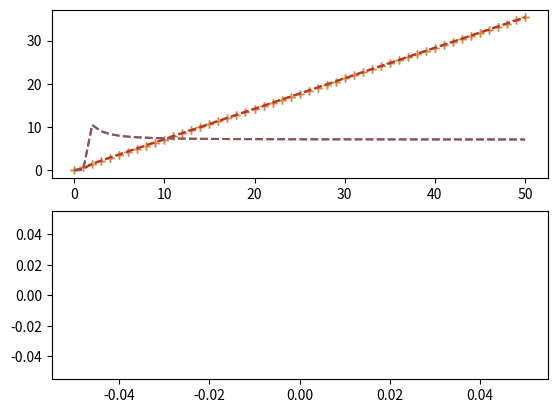

Python code for this plot:
#!/usr/local/bin/python3

# Python class to implement a Kalman Filter

import numpy as np 
import matplotlib.pyplot as plt
from random import random
from math import *

class kalman():

    # Init assuming 2d problem with no control input or process noise
    def __init__(self, t0, dx):
        self.t = t0
        # Measurement function
        self.H = np.array([[1, 0, 0, 0], [0, 1, 0, 0]])
        # Measurement uncertainty
        self.R = np.array([[dx, 0], [0, dx]])
        # Initialize state
        self.x = np.zeros([4,1])
        # Initialize variance
        self.P = 1000 * np.identity(4)

    def step(self, t, z):
        dt = t - self.t
        self.t = t
        # State function with new dt
        self.F = np.identity(4)
        self.F[0,2] = dt
        self.F[1,3] = dt

        # Update
        y = z - np.dot(self.H, self.x)
        S = np.dot(self.H, np.dot(self.P, self.H.transpose())) + self.R
        K = np.dot(np.dot(self.P, self.H.transpose()), np.linalg.inv(S))
        self.x = self.x + np.dot(K, y)
        self.P = np.dot((np.identity(4) - np.dot(K, self.H)), self.P)
        x = self.x
        P = self.P

        # Predict
        self.x = np.dot(self.F, self.x)
        self.P = np.dot(self.F, np.dot(self.P, self.F.transpose()))
        return(x, P)

def line(n, dx):
    x0 = 0
    y0 = 0
    theta = pi/4
    v = 10
    dt = 0.1

    t = np.linspace(0, 10, 101)
    pos = np.empty([n, 2])
    for i in range(n):
        x_new = x0 + t[i] * v * cos(theta)
        y_new = y0 + t[i] * v * sin(theta)
        pos[i,:] = [x_new, y_new]
    
    return(t, pos)
        


def main():

    # Initialize
    dx = 0.1    # m uncertainty in position measurement
    k = kalman(0, dx)

    n = 51
    t, truth = line(n, dx)
    meas = np.empty([n, 2])
    filt = np.empty([n, 4])

    for i in range(n):
        z = np.array(truth[i,:], ndmin=2)
        z = z.transpose()
        x, P = k.step(t[i], z)
        filt[i,:] = np.transpose(x)


    plt.subplot(2,1,1)
    plt.plot(truth,'+')
    plt.plot(filt,'--')

    plt.subplot(2,1,2)
    plt.plot()
    plt.show()

main()